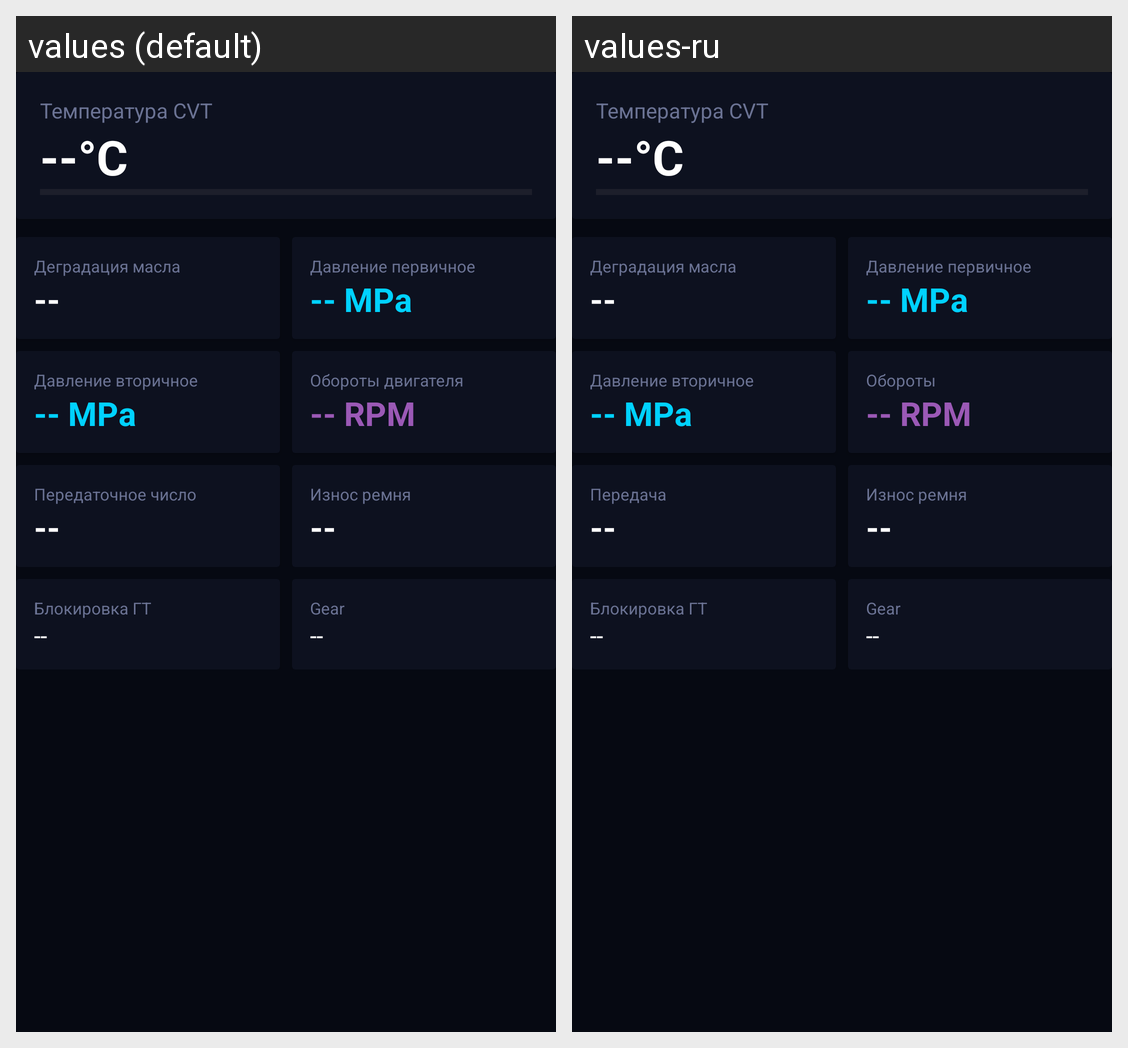

The same Android screen rendered under two of its app's locales, left to right. List the strings drawn on it with the default value and each locale's translation.
Android screen res/layout/layout_cvt_dashboard.xml rendered under 2 locales, left to right: values (default), values-ru. Device: Nexus 5 (rendered at 1080×1920; each locale shown at half size, 540×960, under a caption strip naming it); theme Theme.CVTMaster.
Strings drawn on this screen, with the default value and each locale's value (text and hints the layout hard-codes, and strings that could not be matched under every locale, appear in the picture but are not listed):

cvt_temperature
  values: Температура CVT
  values-ru: Температура CVT

cvt_oil_degradation
  values: Деградация масла
  values-ru: Деградация масла

cvt_primary_pressure
  values: Давление первичное
  values-ru: Давление первичное

cvt_secondary_pressure
  values: Давление вторичное
  values-ru: Давление вторичное

cvt_engine_rpm
  values: Обороты двигателя
  values-ru: Обороты

cvt_gear_ratio
  values: Передаточное число
  values-ru: Передача

cvt_belt_wear
  values: Износ ремня
  values-ru: Износ ремня

cvt_tcc_status
  values: Блокировка ГТ
  values-ru: Блокировка ГТ
